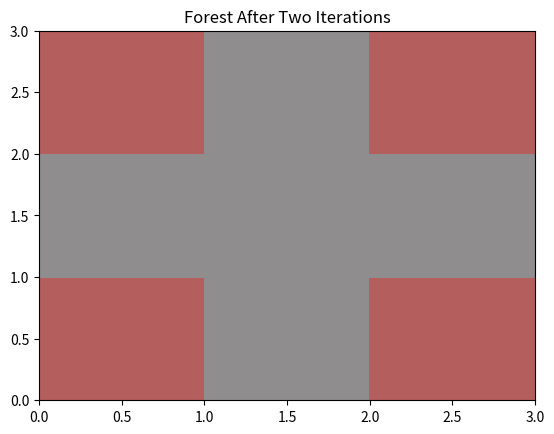
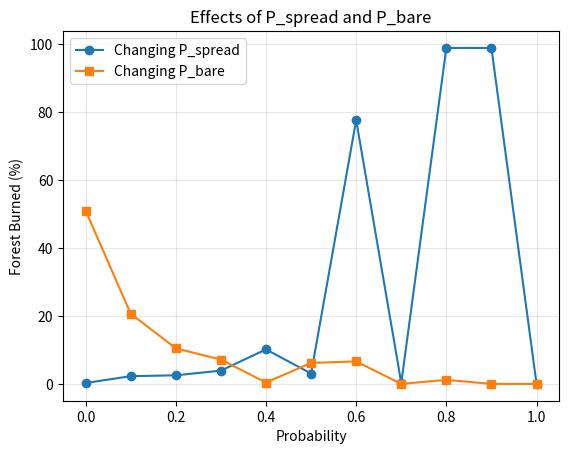
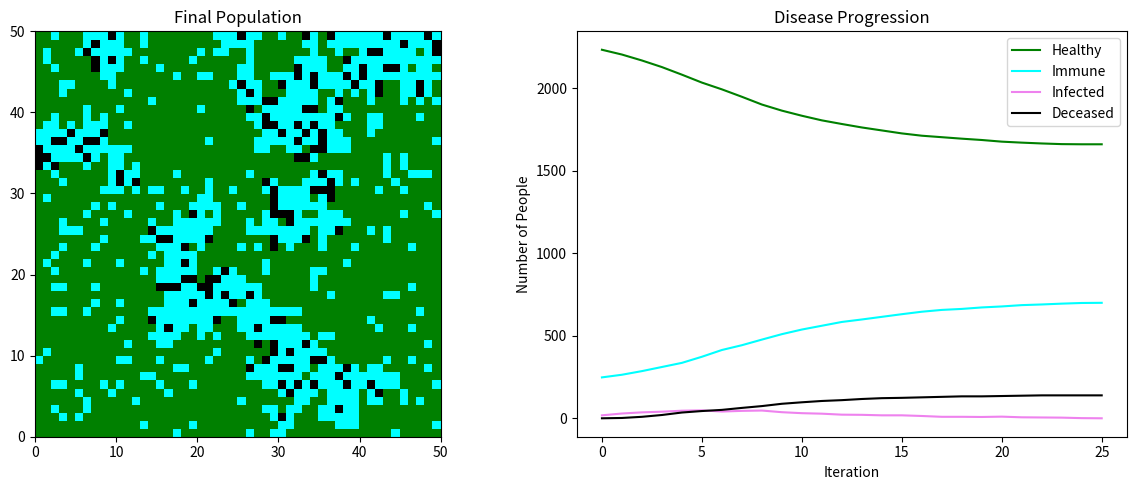
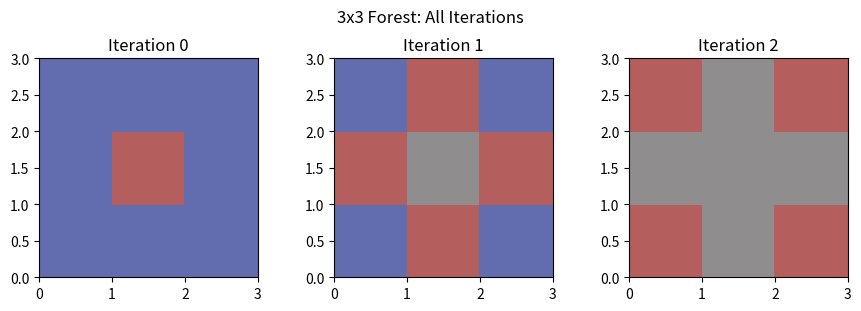

Generate these figures, in order, with matplotlib:
# Lab 1: Spread of Forest Fires
# Keira Slocum Climate 410

# Import necessary libraries
import numpy as np  # Imports numpy for arrays and random numbers.
import matplotlib.pyplot as plt  # Imports matplotlib for plotting.
#plt.ion() # Turns on interactive mode for plotting.
from matplotlib.colors import ListedColormap  # Imports a custom color map tool.


# Defining global variables + constants
nx, ny = 3, 3  # Number of cells in x and y directions
prob_spread = 1.0  # Chance to spread to adjacent
prob_bare = 0.0  # Chance of cell to start as bare
prob_start = 0.0  # Chance of cell to start on fire

#Task 1
# Function for spreading fire one time step
def spread_fire(forest, prob_spread): 
    '''
    Given a forest grid and the probability of a fire to spread, this function determines how the fire spreads from cell to cell at each time step

    Parameters: 
    forest (np array): A 2D array representing the forest grid, where each cell can be in one of three states: 1 (barren), 2 (untouched), or 3 (burning).
    prob_spread (float): The probability that a burning cell will ignite an adjacent healthy forest

    Returns:
    new_forest (np array): A 2D array representing the updated forest grid after the final time step

    Example usage: 
    new_forest = spread_fire(forest, 0.3)
    '''
    old_forest = forest.copy()  # Saves the original grid before changes
    new_forest = forest.copy()  # Makes a new grid for burning values
    ny, nx = forest.shape  # Gets the number of rows and columns

    for i in range(nx):  # Loops through each column.
        for j in range(ny):  # Loops through each row.
            if old_forest[j, i] == 3:  # check if cell is burning

                if j > 0:  # check there's a cell above
                    if old_forest[j - 1, i] == 2:  # Checks if above is forest
                        if np.random.rand() < prob_spread:  # Rolls for spread
                            new_forest[j - 1, i] = 3  # Sets above on fire

                if j < ny - 1:  # check that there is a cell below
                    if old_forest[j + 1, i] == 2:  # Checks if below is forest
                        if np.random.rand() < prob_spread:  # random spread
                            new_forest[j + 1, i] = 3  # Sets below on fire

                if i > 0:  # Is there a cell to the left?
                    if old_forest[j, i - 1] == 2:  # is the left a forest cell?
                        if np.random.rand() < prob_spread:  # random gen spread
                            new_forest[j, i - 1] = 3  # fires left

                if i < nx - 1:  # Cell to right?
                    if old_forest[j, i + 1] == 2:  # Is cell to right the forest?
                        if np.random.rand() < prob_spread:  # random spread
                            new_forest[j, i + 1] = 3  #set on fire

                new_forest[j, i] = 1  # Changes the burning cell to barren after it has spread

    return new_forest 


# Task 1 Test 1 
# for 100% spread, 3x3 grid, no initial barren, fire in center

forest = np.zeros([ny, nx]) + 2  # Creates a 3x3 grid of healthy forest.
forest[1, 1] = 3  # Sets the center cell on fire.
forest_3x3_iterations = [forest.copy()]

#Printing the initial grid
print("Iteration 0")
print(forest)

forest = spread_fire(forest, prob_spread)  # Runs the model one time step.
forest_3x3_iterations.append(forest.copy())

#Printing grid after 1 step
print("Iteration 1") 
print(forest)  

forest = spread_fire(forest, prob_spread)  # Runs the model a second time step.
forest_3x3_iterations.append(forest.copy())

#Printing grid after 2 steps
print("Iteration 2")  
print(forest)


# Plots + Visualization
forest_cmap = ListedColormap(["#8f8d8d", "#616daf", "#b45e5e"])  # Gray, blue, red (colorblind friendly?)

fig, ax = plt.subplots(1, 1)
#plots the final forest
ax.pcolor(forest, cmap=forest_cmap, vmin=1, vmax=3)  
ax.set_title("Forest After Two Iterations")
plt.show()  # Shows the plot.

#Task 1 Test 2
# for 100% spread, 5x3 grid, no initial barren, fire in center

nx, ny = 5, 3  
prob_spread = 1.0

#create a 5x3 unburnt forest + set fire in center cell
forest = np.zeros([ny, nx]) + 2 
forest[1, 2] = 3

#Printing the initial grid
print("Wider Grid: Iteration 0")
print(forest)

forest = spread_fire(forest, prob_spread)

#printing the grid after 1 iteration
print("Wider Grid: Iteration 1")
print(forest)

forest = spread_fire(forest, prob_spread)

#printing the grid after 2 iterations
print("Wider Grid: Iteration 2")
print(forest)

#Expected Output (check results for match)
# Wider Grid: Iteration 0
#[[2. 2. 2. 2. 2.]
# [2. 2. 3. 2. 2.]
# [2. 2. 2. 2. 2.]]

#Wider Grid: Iteration 1
#[[2. 2. 3. 2. 2.]
# [2. 3. 1. 3. 2.]
# [2. 2. 3. 2. 2.]]

#Wider Grid Iteration 2
#[[2. 3. 1. 3. 2.]
# [3. 1. 1. 1. 3.]
# [2. 3. 1. 3. 2.]]

# -- -- -- -- -- -- -- -- -- -- -- -- -- -- -- -- -- -- -- -- -- -- -- -- -- -- --
#Task 2: Randomized Wildire Spread

#Task 2A Part 1: run a series of simulations where you vary P_spread from 0 to 1. 

#Randomize P_spread for 0-1
nx, ny = 5, 3
forest = np.zeros([ny, nx]) + 2
P_spread = np.random.rand()
forest[1, 2] = 3  # keep fire in center cell


forest = spread_fire(forest, P_spread)

print("Randomized P_spread: ", P_spread)
print("Randomized Forest After One Iteration:")
print(forest)

#Task 2A Part 2: run a series of simulations where you vary the amount of non-forested cells from 0% to 100% using P_bare.
nx, ny = 5, 3
forest = np.zeros([ny, nx]) + 2
P_spread = np.random.rand()
forest[1,2] = 3  # keep fire in center cell 

#Adding P_Bare, let's use it to set the initial forest to have bare spots. For each cell, pick a random number. If it's lower than P_bare that cell is considered bare.
P_bare = np.random.rand()
#brute force method from lab document
for i in range(nx):
    for j in range(ny):
        # Roll our "dice" to see if we get a bare spot:
        if np.random.rand() < P_bare:
            forest[j, i] = 1 # 1 is bare

forest = spread_fire(forest, P_spread)
print("Randomized P_bare: ", P_bare)
print("Randomized P_spread: ", P_spread)
print(forest)

# Instead of center fire, use P_ignite to set several sets of cells on fire during initialization.

#P_ignite: probability that a cell is initially on fire
#Same structure as P_bare but w/ 3 instead of 1
P_ignite = np.random.rand()
for i in range(nx):
    for j in range(ny):
        if np.random.rand() < P_ignite:
            forest[j, i] = 3 #3 is burning

forest = spread_fire(forest, P_spread)
print("Randomized P_ignite: ", P_ignite)
print("Randomized P_bare: ", P_bare)
print("Randomized P_spread: ", P_spread)
print(forest)

#Task 2A plot

#Runs one complete fire
def test_fire(P_spread, P_bare):
    '''
    Runs a simulation to produce figures demonstrating the impacts of P_spread and P_bare

    Parameters:
    P_spread (float): Chance that fire spreads to a neighboring forest cell
    P_bare (float): Chance that a cell starts as bare ground

    Returns:
    percent_burned (float): Percentage of the starting forest that burned
    '''

    #Creates a 20x20 healthy forest
    test_forest = np.zeros((20, 20)) + 2

    #Adds random bare cells
    test_forest[np.random.rand(20, 20) < P_bare] = 1

    #Finds healthy cells that randomly start burning
    ignite = (np.random.rand(20, 20) < 0.01) & (test_forest == 2)

    #Sets those cells on fire
    test_forest[ignite] = 3

    #Counts the starting forest cells
    starting_forest = np.sum(test_forest != 1)

    #Runs the fire until it ends
    while np.any(test_forest == 3):
        test_forest = spread_fire(test_forest, P_spread)

    #Returns zero if there was no forest
    if starting_forest == 0:
        return 0

    #Calculates percent burned
    return 100 * (starting_forest - np.sum(test_forest == 2)) / starting_forest


#Creates probability values from 0 to 1
probabilities = np.linspace(0, 1, 11)

#Tests different spread probabilities
spread_results = [test_fire(value, 0.10) for value in probabilities]

#Tests different bare probabilities
bare_results = [test_fire(0.50, value) for value in probabilities]

#Plots both experiments
plt.plot(probabilities, spread_results, marker="o", label="Changing P_spread")
plt.plot(probabilities, bare_results, marker="s", label="Changing P_bare")

#labels
plt.xlabel("Probability")
plt.ylabel("Forest Burned (%)")
plt.title("Effects of P_spread and P_bare")
plt.legend()
plt.grid(alpha=0.3)

plt.show()

#Task 2B: Impact of controlled burns

#To see the impact of controlled burns, we can set a few cells to be burning at the start of the simulation. 
# This will allow us to see how the fire spreads from multiple points and how it affects the overall forest.

nx,ny = 10,10
forest = np.zeros([ny, nx]) + 2
P_spread = np.random.rand()

#only ignite above the controlled burn line (row 2) to see how the fire spreads from the controlled burn area.
P_ignite = np.random.rand()
for i in range(nx):
    for j in range(ny):
        if np.random.rand() < P_ignite:
            forest[j, i] = 3 #3 is burning

#Set bare specifics
forest[2,0]=1
forest[2,1]=1
forest[2,2] = 1
forest[2,3] = 1
forest[2,4] = 1
forest[2,5] = 1
forest[2,6] = 1
forest[2,7] = 1
forest[2,8]=1
forest[2,9]=1

print("Controlled Burn Forest Before Spread:")
print(forest)
forest = spread_fire(forest, P_spread)
print("Controlled Burn Forest After One Iteration:")
print("P_ignite:", P_ignite)
print("P_spread:", P_spread)
print(forest)
forest = spread_fire(forest, P_spread)
print("Controlled Burn Forest After Two Iterations:")
print(forest)

# -- -- -- -- -- -- -- -- -- -- -- -- -- -- -- -- -- -- -- -- -- -- -- -- -- -- -- 
#Task 3: Zombie Infection Model
# States: 2 is healthy, 3 is sick, 1 is survivor (immune), 0 is dead
# P_fatal: Chance that 3 becomes 0 (dead) each time step
# P_bare: Initial immune (vaccinated) population - randomized

# Setting big grid because populations are large and it makes the spread effects more visible.
nx = 50
ny = 50

P_spread = 0.50
P_ignite = 0.01

#Probability of Immunity
P_bare = 0.10
# Set the probability that an infected person dies.
P_fatal = 0.25


# Create a function which finds the initial population state in one step.
def initialize_population(nx, ny, P_bare, P_ignite):
    '''
    Initializes the population grid with healthy, immune, and infected individuals based on given probabilities.

    Parameters: 
    nx (int): Number of columns in the population grid.
    ny (int): Number of rows in the population grid.
    P_bare (float): Probability that an individual is immune (vaccinated) at the start.
    P_ignite (float): Probability that an individual is infected at the start.

    Returns:
    population (array): A 2D array representing the initial population grid, 
    where each cell can be in one of four states: 0 (deceased), 1 (immune), 2 (healthy), or 3 (infected)
    '''

    # Create a grid, every person begins healthy (2)
    population = np.full((ny, nx), 2, dtype=int)

    # Generate one random number for every person
    immune_random = np.random.rand(ny, nx)

    # Identify people who receive the vaccine and begin immune
    immune_cells = immune_random < P_bare

    # Change vaccinated people to immune (1)
    population[immune_cells] = 1

    # Generate another random number for every person
    infected_random = np.random.rand(ny, nx)

    # Infect people only if they are currently healthy (if 2)
    infected_cells = (infected_random < P_ignite) & (population == 2)

    # Change initially infected people to 3
    population[infected_cells] = 3


    #IMPORTANT!!!! Make sure at least one person is infected to start. 
    # Check whether the random initialization produced no infected people.
    if np.sum(population == 3) == 0:

        # Find the center row of the grid.
        center_y = ny // 2
        # Find the center column of the grid.
        center_x = nx // 2
        # Set the center person to infected (like center fire cell)
        population[center_y, center_x] = 3
    # Return the completed population grid.
    return population

#Function for spreading infection (Mimics Spread_burn)
def spread_infection(population, P_spread, P_fatal):
    '''
    Function representing the simulation for Zombie Infection Spread

    Parameters:
    population (array): Current population grid
    P_spread (float): Chance that infection spreads to a healthy neighbor
    P_fatal (float): Chance that an infected person dies

    Returns:
    new_population (array): Updated population grid
    '''

    old_population = population.copy()  # Saves the original grid before changes
    new_population = population.copy()  # Makes a new grid for updated values
    ny, nx = population.shape  # Gets the number of rows and columns

    for i in range(nx):  # Loops through each column
        for j in range(ny):  # Loops through each row
            if old_population[j, i] == 3:  # Checks if person is infected

                if j > 0:  # Checks there is a person above
                    if old_population[j - 1, i] == 2:  # Checks if above is healthy
                        if np.random.rand() < P_spread:  # Rolls for spread
                            new_population[j - 1, i] = 3  # Infects person above

                if j < ny - 1:  # Checks there is a person below
                    if old_population[j + 1, i] == 2:  # Checks if below is healthy
                        if np.random.rand() < P_spread:  # Rolls for spread
                            new_population[j + 1, i] = 3  # Infects person below

                if i > 0:  # Checks there is a person to the left
                    if old_population[j, i - 1] == 2:  # Checks if left is healthy
                        if np.random.rand() < P_spread:  # Rolls for spread
                            new_population[j, i - 1] = 3  # Infects person to left

                if i < nx - 1:  # Checks there is a person to the right
                    if old_population[j, i + 1] == 2:  # Checks if right is healthy
                        if np.random.rand() < P_spread:  # Rolls for spread
                            new_population[j, i + 1] = 3  # Infects person to right

                if np.random.rand() < P_fatal:  # Rolls for death
                    new_population[j, i] = 0  # Changes infected person to dead
                else:  # If infected person survives
                    new_population[j, i] = 1  # Changes surviving person to immune

    return new_population  # Returns the updated population grid

# Initialize the population before the simulation begins.
population = initialize_population(nx, ny, P_bare, P_ignite)
# Create lists to record the number of ppl in each state
healthy_history = [np.sum(population == 2)]
immune_history = [np.sum(population == 1)]
infected_history = [np.sum(population == 3)]
deceased_history = [np.sum(population == 0)]
# Max iterations because my infinite loop was bad for my computer :(
maximum_iterations = 500
# Begin counting iterations at zero
iteration = 0

# Continue while infected people remain and the maximum has not been reached.
while np.any(population == 3) and iteration < maximum_iterations:

    #Go forward one iteration
    population = spread_infection(population, P_spread, P_fatal)
    #Iterate (to count with each and prevent from exceeding 500 and continuing forever)
    iteration += 1

    # Record the number of healthy people.
    healthy_history.append(np.sum(population == 2))
    # Record the number of immune people.
    immune_history.append(np.sum(population == 1))
    # Record the number of infected people.
    infected_history.append(np.sum(population == 3))
    # Record the number of deceased people.
    deceased_history.append(np.sum(population == 0))


#Print the number of iterations completed
print("Number of iterations:", iteration)
#Print the final numbers of each condition
print("Healthy:", healthy_history[-1])
print("Immune:", immune_history[-1])
print("Infected:", infected_history[-1])
print("Deceased:", deceased_history[-1])


# Assign a color to each population state.
zombie_cmap = ListedColormap([
    "black",       #0 = dead people
    "aqua",        #1 = immune people
    "green",       #2 = healthy people (Not red and green bc Jeremy is colorblind)
    "violet"          #3 = infected people.
])

# Create two plots next to each other.
fig, axes = plt.subplots(1, 2, figsize=(12, 5))
# Display the final population grid
axes[0].pcolor(population, cmap=zombie_cmap, vmin=0, vmax=3)
axes[0].set_title("Final Population")
# Cells are squares
axes[0].set_aspect("equal")
#Plotting:
#number of healthy people over time
axes[1].plot(healthy_history, color="green", label="Healthy")
#number of immune people over time
axes[1].plot(immune_history, color="aqua", label="Immune")
#infected people over time
axes[1].plot(infected_history, color="violet", label="Infected")
#deceased people over time
axes[1].plot(deceased_history, color="black", label="Deceased")

# Labels, Title, Legend
axes[1].set_xlabel("Iteration")
axes[1].set_ylabel("Number of People")
axes[1].set_title("Disease Progression")
axes[1].legend()

plt.tight_layout()
plt.show()

# Task 1: Display every iteration of the original 3x3 forest
fig, axes = plt.subplots(1, len(forest_3x3_iterations), figsize=(9, 3))
for iteration, (ax, iteration_forest) in enumerate(zip(axes, forest_3x3_iterations)):
    ax.pcolor(iteration_forest, cmap=forest_cmap, vmin=1, vmax=3)
    ax.set_title(f"Iteration {iteration}")
    ax.set_aspect("equal")

fig.suptitle("3x3 Forest: All Iterations")
plt.tight_layout()
plt.show()
